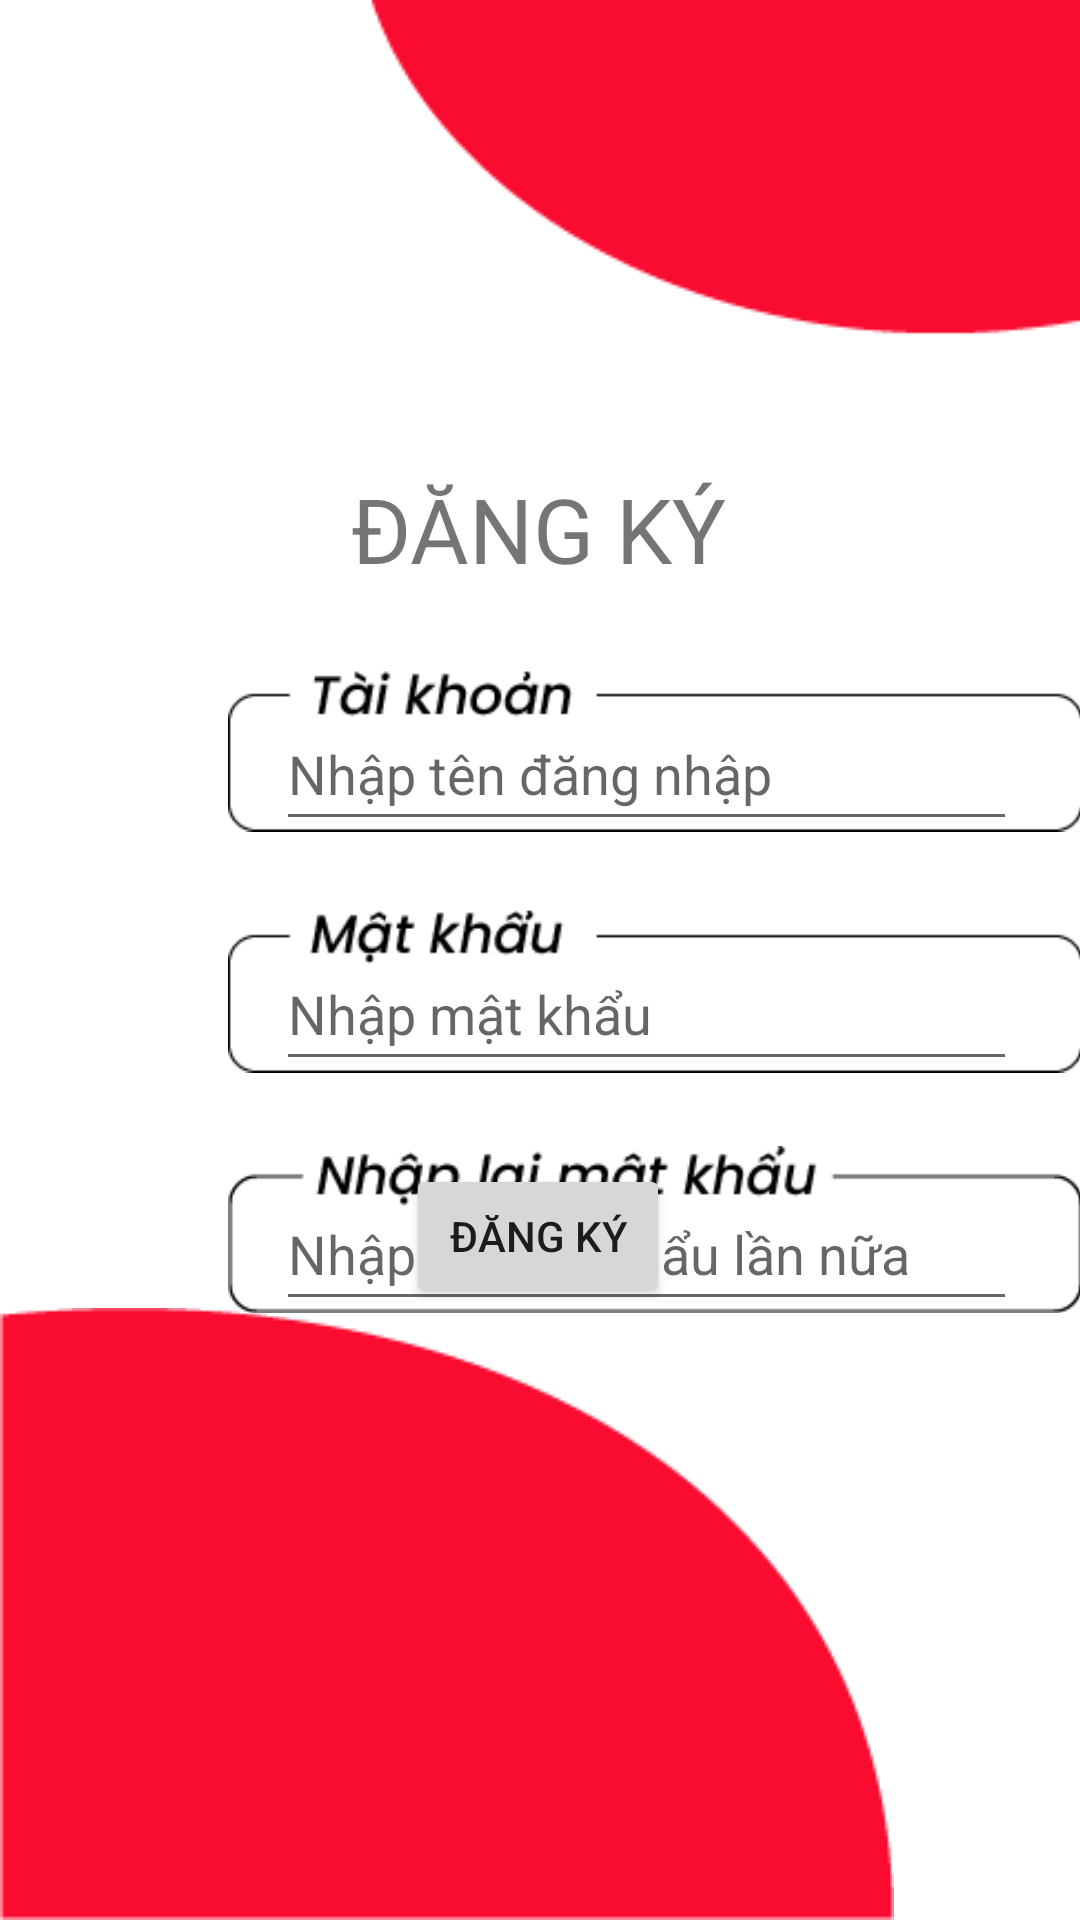

This screen was rendered from an Android layout file. Write that file and the resources it references.
<!-- AndroidManifest.xml: application theme Theme.Aloo -->
<!-- res/layout/activity_register.xml -->
<?xml version="1.0" encoding="utf-8"?>
<androidx.constraintlayout.widget.ConstraintLayout xmlns:android="http://schemas.android.com/apk/res/android"
    xmlns:app="http://schemas.android.com/apk/res-auto"
    xmlns:tools="http://schemas.android.com/tools"
    android:layout_width="match_parent"
    android:layout_height="match_parent"
    tools:context=".xulydangnhap.RegisterActivity">

    <ImageView
        android:id="@+id/imageView13"
        android:layout_width="wrap_content"
        android:layout_height="wrap_content"
        app:layout_constraintBottom_toBottomOf="parent"
        app:layout_constraintStart_toStartOf="parent"
        app:srcCompat="@drawable/reg_background_1" />

    <ImageView
        android:id="@+id/imageView17"
        android:layout_width="wrap_content"
        android:layout_height="wrap_content"
        app:layout_constraintEnd_toEndOf="parent"
        app:layout_constraintTop_toTopOf="parent"
        app:srcCompat="@drawable/reg_background_2" />

    <TextView
        android:id="@+id/textView12"
        android:layout_width="wrap_content"
        android:layout_height="wrap_content"
        android:layout_marginTop="156dp"
        android:text="ĐĂNG KÝ"
        android:textSize="30dp"
        app:layout_constraintEnd_toEndOf="parent"
        app:layout_constraintHorizontal_bias="0.498"
        app:layout_constraintStart_toStartOf="parent"
        app:layout_constraintTop_toTopOf="parent" />

    <Button
        android:id="@+id/register"
        android:layout_width="wrap_content"
        android:layout_height="wrap_content"
        android:layout_marginBottom="204dp"
        android:text="Đăng ký"
        app:layout_constraintBottom_toBottomOf="parent"
        app:layout_constraintEnd_toEndOf="parent"
        app:layout_constraintHorizontal_bias="0.498"
        app:layout_constraintStart_toStartOf="parent" />

    <ImageView
        android:id="@+id/imageView8"
        android:layout_width="285dp"
        android:layout_height="59dp"
        android:layout_marginStart="76dp"
        android:layout_marginTop="24dp"
        app:layout_constraintStart_toStartOf="parent"
        app:layout_constraintTop_toBottomOf="@+id/textView12"
        app:srcCompat="@drawable/test" />

    <ImageView
        android:id="@+id/imageView9"
        android:layout_width="285dp"
        android:layout_height="59dp"
        android:layout_marginStart="76dp"
        android:layout_marginTop="104dp"
        app:layout_constraintStart_toStartOf="parent"
        app:layout_constraintTop_toBottomOf="@+id/textView12"
        app:srcCompat="@drawable/pass" />

    <ImageView
        android:id="@+id/imageView18"
        android:layout_width="285dp"
        android:layout_height="59dp"
        android:layout_marginStart="76dp"
        android:layout_marginTop="184dp"
        app:layout_constraintStart_toStartOf="parent"
        app:layout_constraintTop_toBottomOf="@+id/textView12"
        app:srcCompat="@drawable/pass1" />

    <EditText
        android:id="@+id/Ruse"
        android:layout_width="247dp"
        android:layout_height="48dp"
        android:layout_marginStart="92dp"
        android:layout_marginTop="36dp"
        android:ems="10"
        android:hint="Nhập tên đăng nhập"
        android:inputType="textPersonName"
        app:layout_constraintStart_toStartOf="parent"
        app:layout_constraintTop_toBottomOf="@+id/textView12" />

    <EditText
        android:id="@+id/Rpassword"
        android:layout_width="247dp"
        android:layout_height="48dp"
        android:layout_marginStart="92dp"
        android:layout_marginTop="116dp"
        android:ems="10"
        android:hint="Nhập mật khẩu"
        android:inputType="textPassword"
        app:layout_constraintStart_toStartOf="parent"
        app:layout_constraintTop_toBottomOf="@+id/textView12" />

    <EditText
        android:id="@+id/Rconfirm"
        android:layout_width="247dp"
        android:layout_height="48dp"
        android:layout_marginStart="92dp"
        android:layout_marginTop="196dp"
        android:ems="10"
        android:hint="Nhập lại mật khẩu lần nữa"
        android:inputType="textPassword"
        app:layout_constraintStart_toStartOf="parent"
        app:layout_constraintTop_toBottomOf="@+id/textView12" />

</androidx.constraintlayout.widget.ConstraintLayout>
<!-- resources referenced by this layout -->
<resources>
  <!-- drawable pass: png bitmap (drawable, 2439 bytes) -->
  <!-- drawable pass1: png bitmap (drawable, 2920 bytes) -->
  <!-- drawable reg_background_1: png bitmap (drawable, 1944 bytes) -->
  <!-- drawable reg_background_2: png bitmap (drawable, 1847 bytes) -->
  <!-- drawable test: png bitmap (drawable, 2105 bytes) -->
  <style name="Theme.Aloo" parent="Theme.MaterialComponents.DayNight.NoActionBar">
          
          <item name="colorPrimary">@color/red</item>
          <item name="colorPrimaryVariant">@color/red</item>
          <item name="colorOnPrimary">@color/white</item>
          
          <item name="colorSecondary">@color/teal_200</item>
          <item name="colorSecondaryVariant">@color/teal_700</item>
          <item name="colorOnSecondary">@color/black</item>
          
          <item name="android:statusBarColor" tools:targetApi="l">?attr/colorPrimaryVariant</item>
          
      </style>
  <color name="red">#fa0c31</color>
  <color name="white">#FFFFFFFF</color>
  <color name="teal_200">#FF03DAC5</color>
  <color name="teal_700">#FF018786</color>
  <color name="black">#FF000000</color>
</resources>
